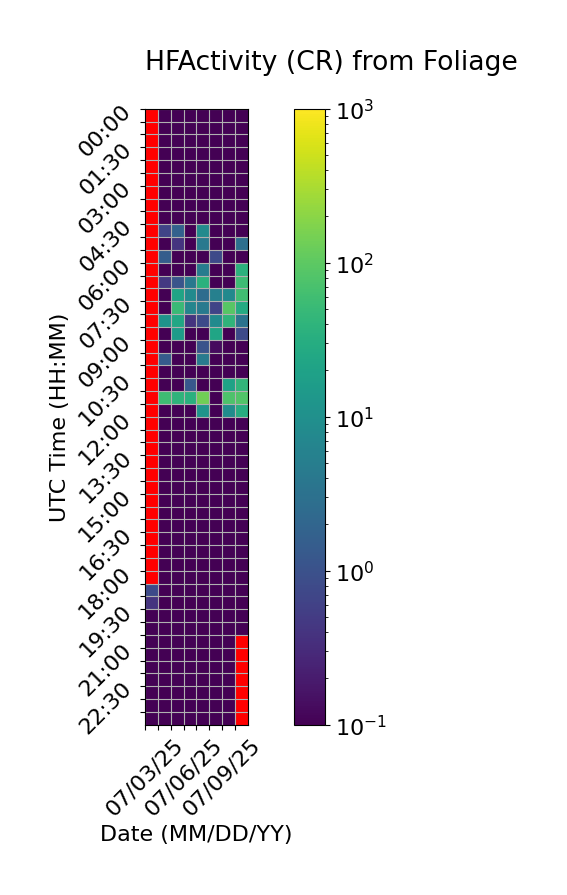

The data file committed next to this chart (first rows):
Time (UTC), 07/03/25, 07/04/25, 07/05/25, 07/06/25, 07/07/25, 07/08/25, 07/09/25, 07/10/25
00:00, , 0.0, 0.0, 0.0, 0.0, 0.0, 0.0, 0.0
00:30, , 0.0, 0.0, 0.0, 0.0, 0.0, 0.0, 0.0
01:00, , 0.0, 0.0, 0.0, 0.0, 0.0, 0.0, 0.0
01:30, , 0.0, 0.0, 0.0, 0.0, 0.0, 0.0, 0.0
02:00, , 0.0, 0.0, 0.0, 0.0, 0.0, 0.0, 0.0
02:30, , 0.0, 0.0, 0.0, 0.0, 0.0, 0.0, 0.0
03:00, , 0.0, 0.0, 0.0, 0.0, 0.0, 0.0, 0.0
03:30, , 0.0, 0.0, 0.0, 0.0, 0.0, 0.0, 0.0
04:00, , 0.0, 0.0, 0.0, 0.0, 0.0, 0.0, 0.0
04:30, , 0.6667, 1.733, 0.0, 8.067, 0.0, 0.0, 0.0
05:00, , 0.0, 0.4, 0.0, 4.2, 0.0, 0.0, 2.867
05:30, , 1.533, 0.0, 0.0, 0.0, 0.8, 0.0, 0.0
06:00, , 0.0, 0.0, 0.0, 4.8, 0.0, 0.0, 36.4
06:30, , 0.4667, 1.133, 4.067, 35.87, 0.0, 0.0, 56.13
07:00, , 0.0, 22.07, 8.2, 2.6, 5.533, 7.933, 59.93
07:30, , 0.0, 50.67, 6.533, 4.467, 0.6667, 90.07, 27.87
08:00, , 11.47, 23.93, 0.4, 0.8, 8.2, 42.07, 3.333
08:30, , 0.0, 15.87, 0.0, 0.0, 22.27, 0.0, 0.8
09:00, , 0.0, 0.0, 0.06667, 1.067, 0.1333, 0.0, 0.0
09:30, , 1.4, 0.0, 0.0, 4.667, 0.0, 0.0, 0.0
10:00, , 0.0, 0.0, 0.0, 0.0, 0.0, 0.0, 0.0
10:30, , 0.0, 0.0, 1.2, 0.06667, 0.0, 20.13, 42.8
11:00, , 56.87, 39.73, 34.93, 137.3, 0.0, 77.4, 82.07
11:30, , 0.0, 0.0, 0.0, 11.67, 0.0, 9.2, 31.33
12:00, , 0.0, 0.0, 0.0, 0.0, 0.0, 0.0, 0.0
12:30, , 0.0, 0.0, 0.0, 0.0, 0.0, 0.0, 0.0
13:00, , 0.0, 0.0, 0.0, 0.0, 0.0, 0.0, 0.0
13:30, , 0.0, 0.0, 0.0, 0.0, 0.0, 0.0, 0.0
14:00, , 0.0, 0.0, 0.0, 0.0, 0.0, 0.0, 0.0
14:30, , 0.0, 0.0, 0.0, 0.0, 0.0, 0.0, 0.0
15:00, , 0.0, 0.0, 0.0, 0.0, 0.0, 0.0, 0.0
15:30, , 0.0, 0.0, 0.0, 0.0, 0.0, 0.0, 0.0
16:00, , 0.0, 0.0, 0.0, 0.0, 0.0, 0.0, 0.0
16:30, , 0.0, 0.0, 0.0, 0.0, 0.0, 0.0, 0.0
17:00, , 0.0, 0.0, 0.0, 0.0, 0.0, 0.0, 0.0
17:30, , 0.0, 0.0, 0.0, 0.0, 0.0, 0.0, 0.0
18:00, , 0.0, 0.0, 0.0, 0.0, 0.0, 0.0, 0.0
18:30, 0.8, 0.0, 0.0, 0.0, 0.0, 0.0, 0.0, 0.0
19:00, 0.4, 0.0, 0.0, 0.0, 0.0, 0.0, 0.0, 0.0
19:30, 0.0, 0.0, 0.0, 0.0, 0.0, 0.0, 0.0, 0.0
20:00, 0.0, 0.0, 0.0, 0.0, 0.0, 0.0, 0.0, 0.0
20:30, 0.0, 0.0, 0.0, 0.0, 0.0, 0.0, 0.0, 
21:00, 0.0, 0.0, 0.0, 0.0, 0.0, 0.0, 0.0, 
21:30, 0.0, 0.0, 0.0, 0.0, 0.0, 0.0, 0.0, 
22:00, 0.0, 0.0, 0.0, 0.0, 0.0, 0.0, 0.0, 
22:30, 0.0, 0.0, 0.0, 0.0, 0.0, 0.0, 0.0, 
23:00, 0.0, 0.0, 0.0, 0.0, 0.0, 0.0, 0.0, 
23:30, 0.0, 0.0, 0.0, 0.0, 0.0, 0.0, 0.0, 
